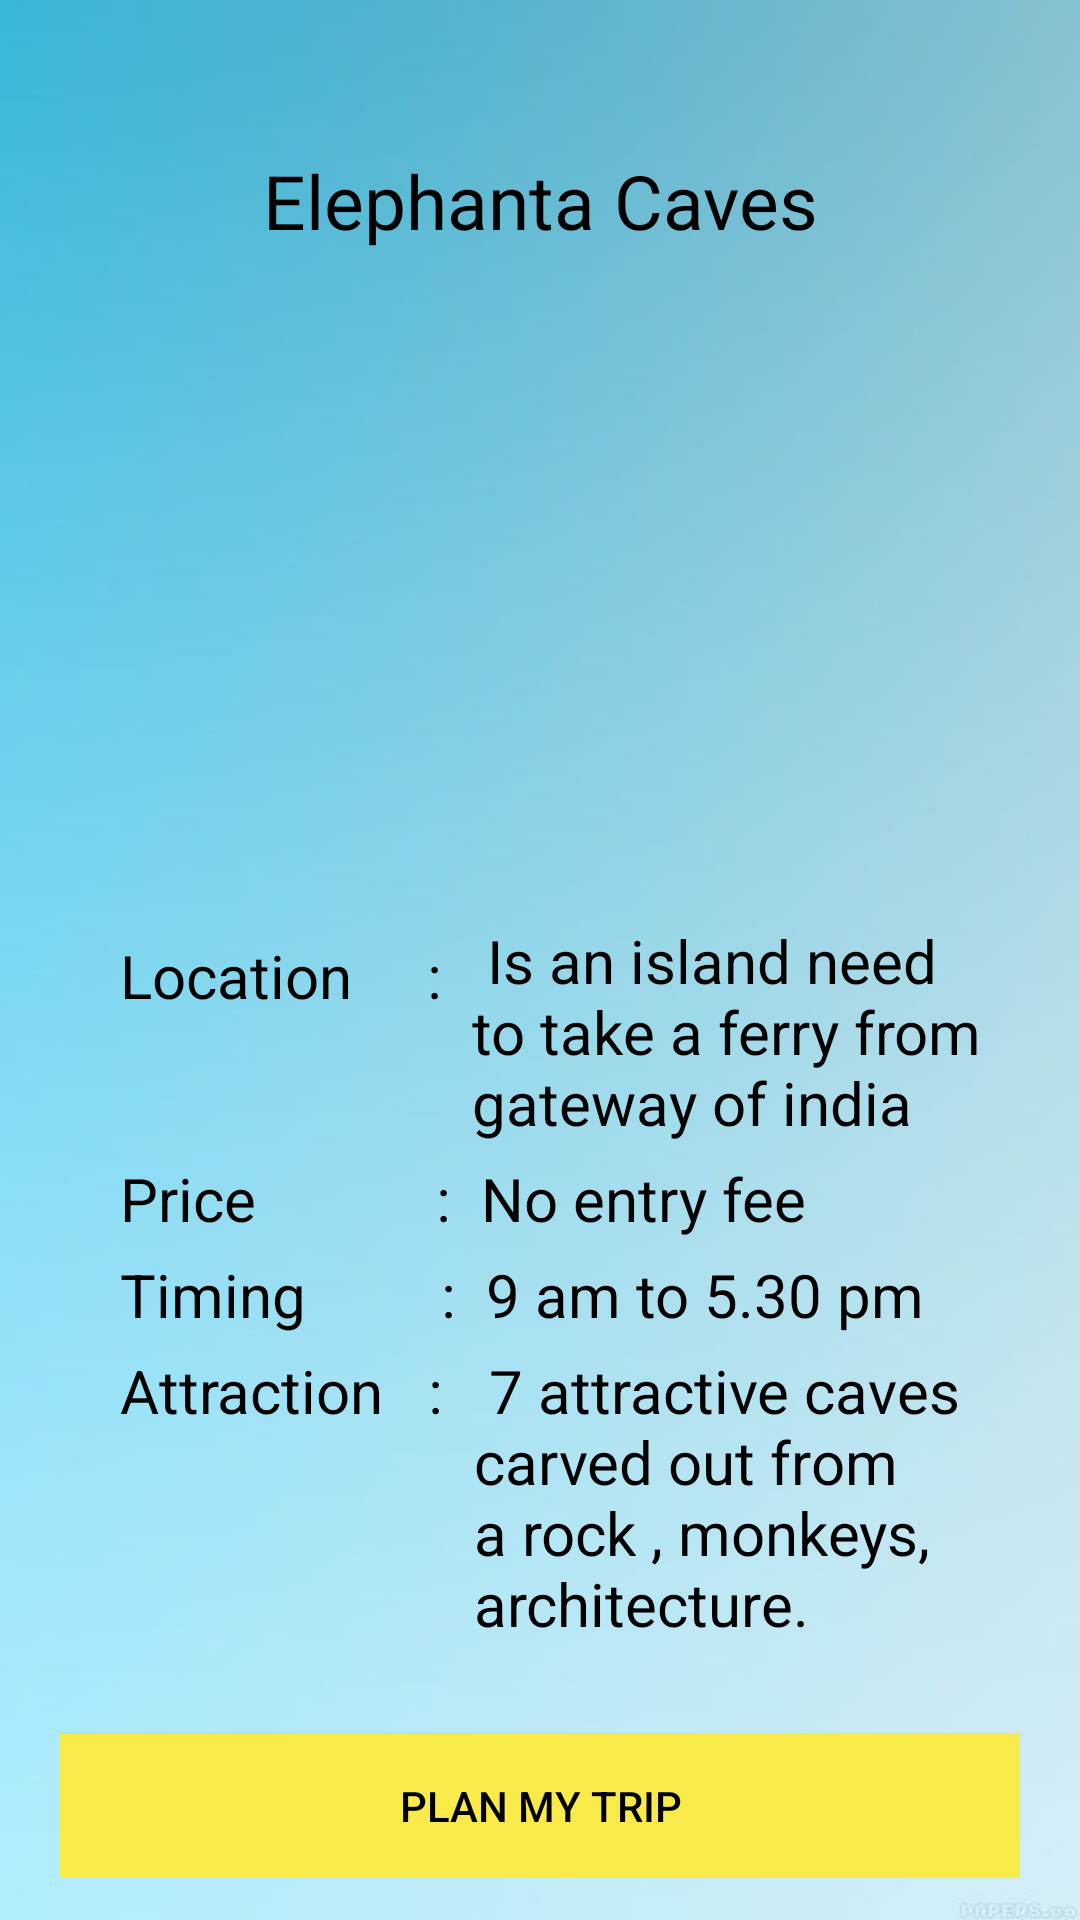

Write the Android layout XML for this screen, with the resource values it uses.
<!-- AndroidManifest.xml: application theme Theme.Yatrika_Travel -->
<!-- res/layout/elephanta_caves.xml -->
<?xml version="1.0" encoding="utf-8"?>
<ScrollView xmlns:android="http://schemas.android.com/apk/res/android"
    xmlns:app="http://schemas.android.com/apk/res-auto"
    xmlns:tools="http://schemas.android.com/tools"
    android:layout_width="match_parent"
    android:layout_height="match_parent"
    tools:context="LoginProcess.ElephantaCaves"
    android:background="@drawable/plain_sky">

    <LinearLayout
        android:layout_width="match_parent"
        android:layout_height="match_parent"
        android:layout_margin="20dp"
        android:orientation="vertical">

        <ImageView
            android:layout_width="wrap_content"
            android:layout_height="wrap_content"
            android:src="@drawable/simple_back_icon"
            app:tint="@color/black"
            android:onClick="openMumabiHistoricals"/>

        <TextView
            android:layout_width="match_parent"
            android:layout_height="wrap_content"
            android:layout_marginTop="30dp"
            android:text="Elephanta Caves"
            android:gravity="center"
            android:textSize="25dp"
            android:textColor="@color/black"/>

        <ImageView
            android:layout_width="wrap_content"
            android:layout_height="218dp"
            android:layout_marginHorizontal="40dp"
            android:src="@drawable/elephanta" />
        <RelativeLayout
            android:layout_width="wrap_content"
            android:layout_height="wrap_content">


            <TextView
                android:id="@+id/location"
                android:layout_width="wrap_content"
                android:layout_height="wrap_content"
                android:layout_marginTop="10dp"
                android:layout_marginLeft="20dp"
                android:text="Location     : "
                android:textSize="20dp"
                android:textColor="@color/black"/>

            <TextView
                android:layout_width="match_parent"
                android:layout_height="wrap_content"
                android:layout_toRightOf="@+id/location"
                android:layout_marginTop="5dp"
                android:layout_marginLeft="5dp"
                android:text=" Is an island need to take a ferry from gateway of india"
                android:textSize="20dp"
                android:textColor="@color/black"/>

        </RelativeLayout>



        <TextView
            android:layout_width="match_parent"
            android:layout_height="wrap_content"
            android:layout_marginTop="5dp"
            android:layout_marginLeft="20dp"
            android:text="Price            :  No entry fee"
            android:textSize="20dp"
            android:textColor="@color/black"/>

        <TextView
            android:layout_width="match_parent"
            android:layout_height="wrap_content"
            android:layout_marginTop="5dp"
            android:layout_marginLeft="20dp"
            android:text="Timing         :  9 am to 5.30 pm"
            android:textSize="20dp"
            android:textColor="@color/black"/>

        <RelativeLayout
            android:layout_width="wrap_content"
            android:layout_height="wrap_content">

            <TextView
                android:id="@+id/attraction"
                android:layout_width="wrap_content"
                android:layout_height="wrap_content"
                android:layout_marginTop="5dp"
                android:layout_marginLeft="20dp"
                android:text="Attraction   : "
                android:textSize="20dp"
                android:textColor="@color/black"/>

            <TextView
                android:layout_width="match_parent"
                android:layout_height="wrap_content"
                android:layout_toRightOf="@+id/attraction"
                android:layout_marginTop="5dp"
                android:layout_marginLeft="5dp"
                android:text=" 7 attractive caves carved out from a rock , monkeys, architecture."
                android:textSize="20dp"
                android:textColor="@color/black"/>


        </RelativeLayout>

        <Button
            android:id="@+id/elephantaTrip"
            android:layout_width="match_parent"
            android:layout_height="wrap_content"
            android:layout_marginTop="30dp"
            android:background="@color/primary_color"
            android:text="Plan my trip"
            android:textColor="@color/black"/>

    </LinearLayout>

</ScrollView>
<!-- resources referenced by this layout -->
<resources>
  <color name="black">#FF000000</color>
  <color name="primary_color">#F8EA49</color>
  <!-- drawable plain_sky: jpg bitmap (drawable, 9536 bytes) -->
  <style name="Theme.Yatrika_Travel" parent="Theme.MaterialComponents.DayNight.NoActionBar.Bridge">
          
          <item name="colorPrimary">@color/purple_500</item>
          <item name="colorPrimaryVariant">@color/purple_700</item>
          <item name="colorOnPrimary">@color/white</item>
          
          <item name="colorSecondary">@color/teal_200</item>
          <item name="colorSecondaryVariant">@color/teal_700</item>
          <item name="colorOnSecondary">@color/black</item>
          
          <item name="android:statusBarColor" tools:targetApi="l">?attr/colorPrimaryVariant</item>
          
      </style>
  <color name="purple_500">#FF6200EE</color>
  <color name="purple_700">#FF3700B3</color>
  <color name="white">#FFFFFFFF</color>
  <color name="teal_200">#FF03DAC5</color>
  <color name="teal_700">#FF018786</color>
</resources>
